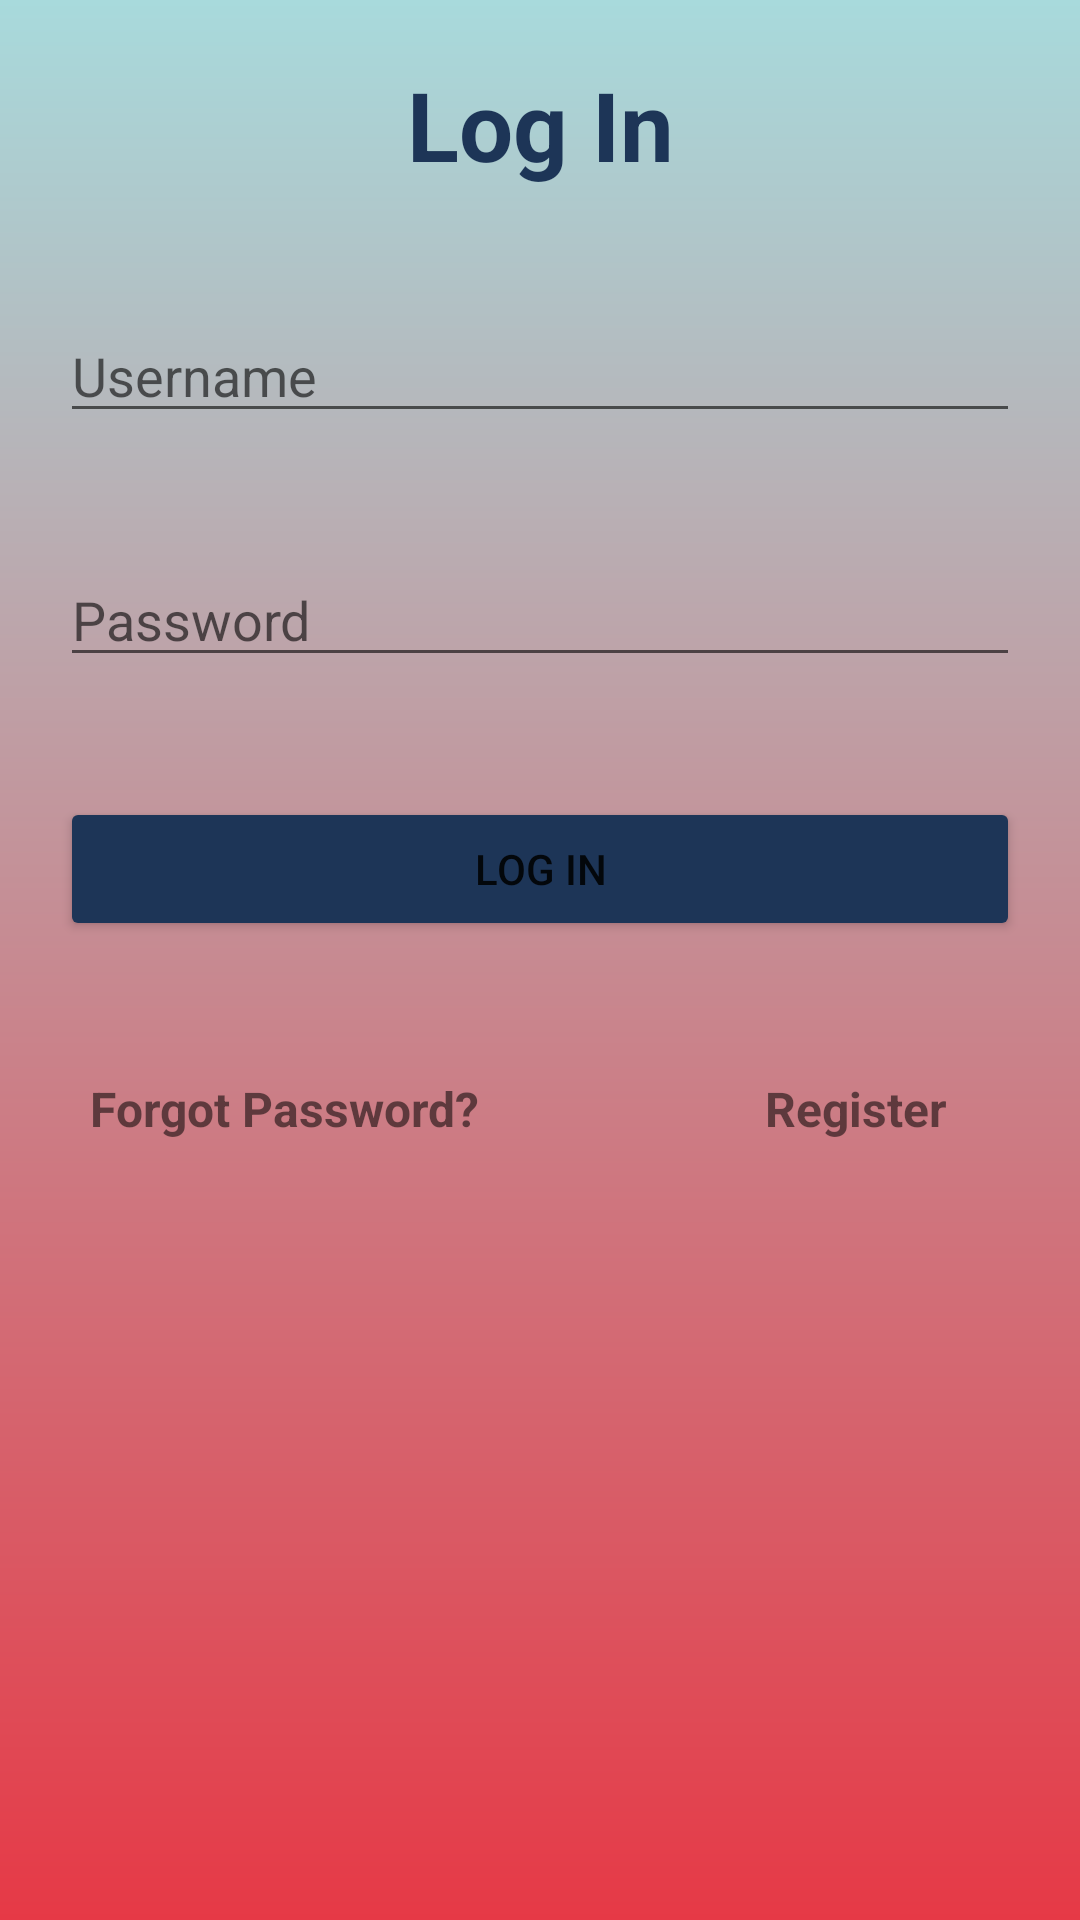

Here is an Android app screen rendered from its layout file. Give the layout XML and the strings, colors and styles it references.
<!-- AndroidManifest.xml: application theme Theme.MSAproj -->
<!-- res/layout/activity_login.xml -->
<?xml version="1.0" encoding="utf-8"?>
<LinearLayout xmlns:android="http://schemas.android.com/apk/res/android"
    xmlns:tools="http://schemas.android.com/tools"
    android:layout_width="match_parent"
    android:layout_height="match_parent"
    tools:context=".LogInActivity"
    android:orientation="vertical"
    android:background="@drawable/gradient1">

    <TextView
        android:layout_width="match_parent"
        android:layout_height="wrap_content"
        android:text="Log In"
        android:textStyle="bold"
        android:textColor="@color/dark_bleu"
        android:textSize="@dimen/medium_size"
        android:gravity="center"
        android:layout_margin="@dimen/margin_medium_size" />

    <EditText
        android:id="@+id/login_username"
        android:layout_width="match_parent"
        android:layout_height="wrap_content"
        android:layout_margin="@dimen/margin_medium_size"
        android:hint="Username"/>

    <EditText
        android:id="@+id/login_password"
        android:layout_width="match_parent"
        android:layout_height="wrap_content"
        android:inputType="textPassword"
        android:layout_margin="@dimen/margin_medium_size"
        android:hint="Password"/>

    <Button
        android:id="@+id/btLogin"
        android:layout_width="match_parent"
        android:layout_height="wrap_content"
        android:layout_margin="@dimen/margin_medium_size"
        android:text="Log In"
        android:backgroundTint="@color/dark_bleu"/>
    <LinearLayout
        android:layout_width="wrap_content"
        android:layout_height="wrap_content"
        android:orientation="horizontal" >

        <TextView
            android:id="@+id/forgotPassword"
            android:layout_width="wrap_content"
            android:layout_height="wrap_content"
            android:text="Forgot Password?"
            android:textSize="16sp"
            android:textStyle="bold"
            android:layout_marginTop="25dp"
            android:layout_marginLeft="30dp"
            />
        <TextView
            android:id="@+id/Register"
            android:layout_width="wrap_content"
            android:layout_height="wrap_content"
            android:text="Register"
            android:textSize="16sp"
            android:textStyle="bold"
            android:layout_marginTop="25dp"
            android:layout_marginLeft="95dp"
            />
    </LinearLayout>

</LinearLayout>
<!-- resources referenced by this layout -->
<resources>
  <color name="dark_bleu">#1d3557</color>
  <dimen name="margin_medium_size">20dp</dimen>
  <dimen name="medium_size">32sp</dimen>
  <!-- drawable gradient1 (drawable) -->
  <?xml version="1.0" encoding="utf-8"?>
  <shape xmlns:android="http://schemas.android.com/apk/res/android">
      <gradient
          android:angle="1"
          android:startColor="#a8dadc"
          android:endColor="#E63946" />
  </shape>
  <style name="Theme.MSAproj" parent="Theme.MaterialComponents.DayNight.DarkActionBar">
          
          <item name="colorPrimary">@color/red</item>
          <item name="colorPrimaryVariant">@color/purple_700</item>
          <item name="colorOnPrimary">@color/white</item>
          
          <item name="colorSecondary">@color/red</item>
          <item name="colorSecondaryVariant">@color/teal_700</item>
          <item name="colorOnSecondary">@color/black</item>
          
          <item name="android:statusBarColor" tools:targetApi="l">?attr/colorPrimaryVariant</item>
          
      </style>
  <color name="red">#E63946</color>
  <color name="purple_700">#FF3700B3</color>
  <color name="white">#FFFFFFFF</color>
  <color name="teal_700">#FF018786</color>
  <color name="black">#FF000000</color>
</resources>
